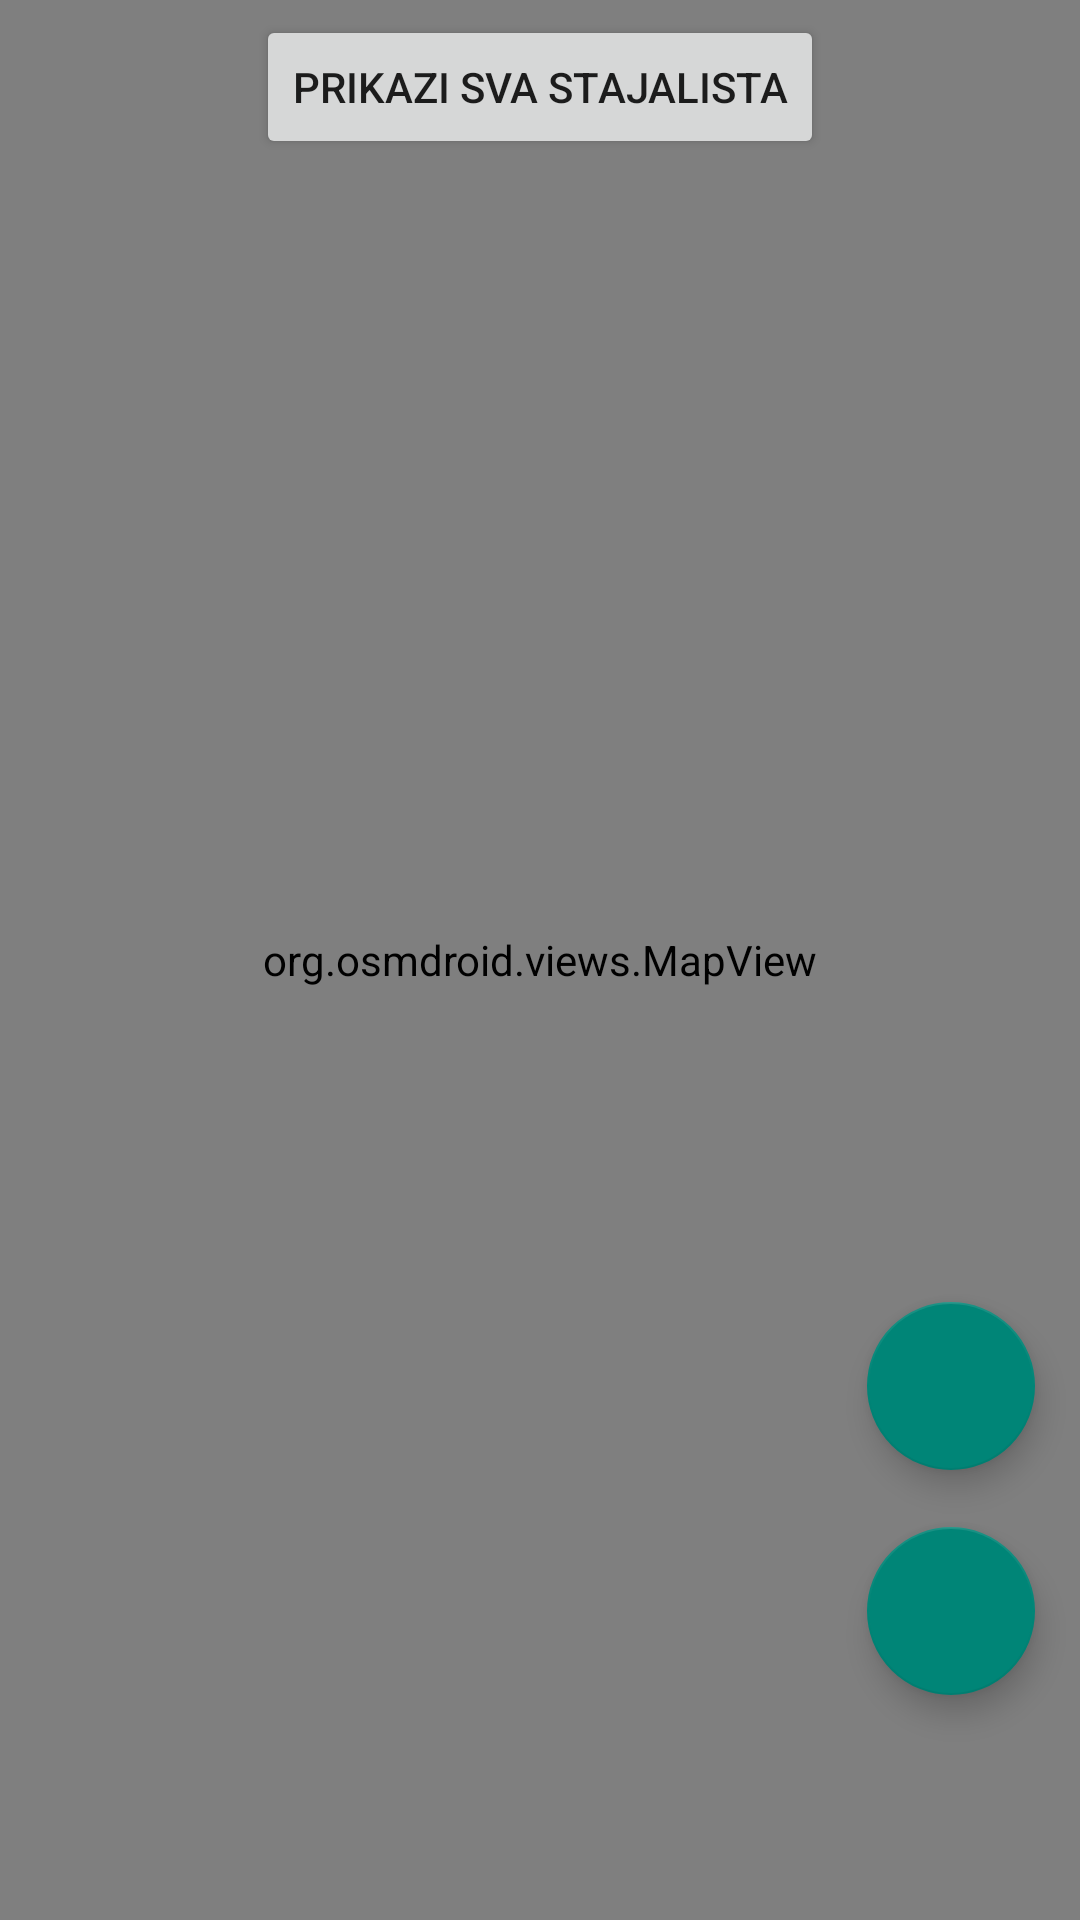

Layout XML and referenced resources for this Android screen:
<!-- AndroidManifest.xml: application theme Theme.MOSISprojekat -->
<!-- res/layout/fragment_map.xml -->
<?xml version="1.0" encoding="utf-8"?>
<androidx.constraintlayout.widget.ConstraintLayout xmlns:android="http://schemas.android.com/apk/res/android"
    xmlns:app="http://schemas.android.com/apk/res-auto"
    xmlns:tools="http://schemas.android.com/tools"
    android:layout_width="match_parent"
    android:layout_height="match_parent"
    tools:context=".MapFragment">

    

    <org.osmdroid.views.MapView
        android:id="@+id/map"
        android:layout_width="match_parent"
        android:layout_height="match_parent"
        android:text="MapFragment"
        app:layout_constraintBottom_toBottomOf="parent"
        app:layout_constraintEnd_toEndOf="parent"
        app:layout_constraintStart_toStartOf="parent"
        app:layout_constraintTop_toTopOf="parent"/>

    <com.google.android.material.floatingactionbutton.FloatingActionButton
        android:id="@+id/fab_radius"
        android:layout_width="wrap_content"
        android:layout_height="wrap_content"
        android:layout_marginEnd="15dp"
        android:layout_marginBottom="75dp"
        android:src="@drawable/baseline_radar_24"
        app:layout_constraintBottom_toBottomOf="parent"
        app:layout_constraintEnd_toEndOf="parent" />

    <com.google.android.material.floatingactionbutton.FloatingActionButton
        android:id="@+id/fab_filter"
        android:layout_width="wrap_content"
        android:layout_height="wrap_content"
        android:layout_marginEnd="15dp"
        android:layout_marginBottom="150dp"
        android:src="@drawable/outline_filter_alt_24"
        app:layout_constraintBottom_toBottomOf="parent"
        app:layout_constraintEnd_toEndOf="parent" />

    <Button
        android:id="@+id/showAllBtn"
        android:layout_width="wrap_content"
        android:layout_height="wrap_content"
        android:layout_marginTop="5dp"
        android:text="Prikazi sva stajalista"
        app:layout_constraintEnd_toEndOf="parent"
        app:layout_constraintStart_toStartOf="parent"
        app:layout_constraintTop_toTopOf="parent" />

</androidx.constraintlayout.widget.ConstraintLayout>
<!-- resources referenced by this layout -->
<resources>
  <style name="Theme.MOSISprojekat" parent="Theme.AppCompat.Light.DarkActionBar">
          
          <item name="colorPrimary">@color/purple_500</item>
          <item name="colorPrimaryVariant">@color/purple_700</item>
          <item name="colorOnPrimary">@color/white</item>
          
          <item name="colorSecondary">@color/teal_200</item>
          <item name="colorSecondaryVariant">@color/teal_700</item>
          <item name="colorOnSecondary">@color/black</item>
          
          <item name="android:statusBarColor">?attr/colorPrimaryVariant</item>
          
      </style>
  <!-- not gathered from this repository: default colours our renderer supplied (Android Studio template values) -->
  <color name="purple_500">#FF6200EE</color>
  <color name="purple_700">#FF3700B3</color>
  <color name="teal_200">#FF03DAC5</color>
  <color name="teal_700">#FF018786</color>
  <color name="black">#FF000000</color>
  <color name="white">#FFFFFFFF</color>
</resources>
